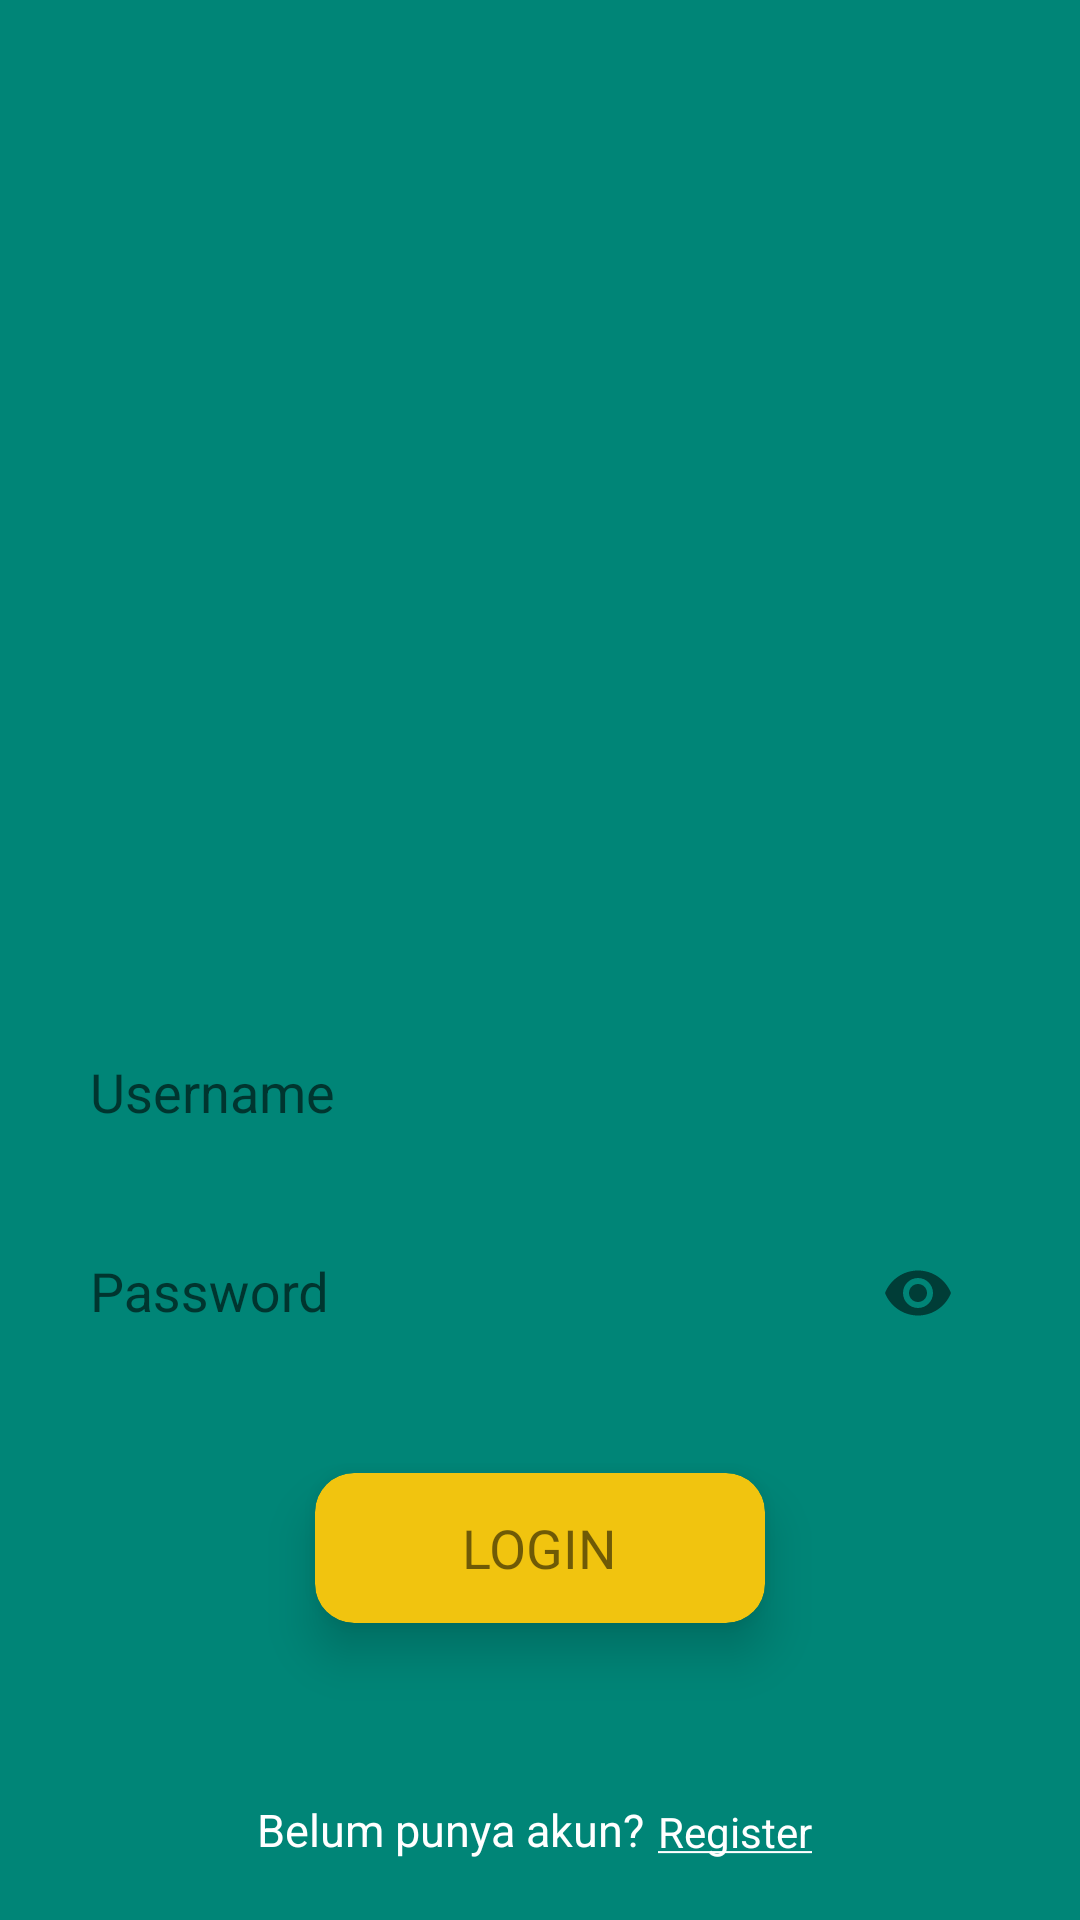

This screen was rendered from an Android layout file. Write that file and the resources it references.
<!-- AndroidManifest.xml: application theme AppTheme -->
<!-- res/layout/activity_main.xml -->
<?xml version="1.0" encoding="utf-8"?>
<androidx.constraintlayout.widget.ConstraintLayout xmlns:android="http://schemas.android.com/apk/res/android"
    xmlns:app="http://schemas.android.com/apk/res-auto"
    xmlns:tools="http://schemas.android.com/tools"
    android:layout_width="match_parent"
    android:layout_height="match_parent"
    android:background="@color/colorPrimary"
    android:orientation="vertical"
    tools:context=".MainActivity">

    

    <ImageView
        android:id="@+id/logo"
        android:layout_width="411dp"
        android:layout_height="184dp"
        android:layout_centerHorizontal="true"
        android:layout_marginTop="100dp"
        android:src="@drawable/logo_kementan"
        app:layout_constraintEnd_toEndOf="parent"
        app:layout_constraintStart_toStartOf="parent"
        app:layout_constraintTop_toTopOf="parent"
        android:contentDescription="@string/LogoDescription"/>

    

    <EditText
        android:id="@+id/inuser"
        android:layout_width="300dp"
        android:layout_height="40dp"
        android:layout_marginStart="20dp"
        android:layout_marginTop="60dp"
        android:layout_marginEnd="20dp"
        android:background="@drawable/edittext_bg"
        android:hint="@string/username"
        app:layout_constraintEnd_toEndOf="parent"
        app:layout_constraintStart_toStartOf="parent"
        app:layout_constraintTop_toBottomOf="@+id/logo" />

    

    <com.google.android.material.textfield.TextInputLayout
        android:id="@+id/inpass1"
        android:layout_width="wrap_content"
        android:layout_height="wrap_content"
        android:layout_marginTop="16dp"
        app:layout_constraintEnd_toEndOf="parent"
        app:layout_constraintStart_toStartOf="parent"
        app:layout_constraintTop_toBottomOf="@+id/inuser"
        app:passwordToggleEnabled="true">

        <EditText
            android:id="@+id/inpass"
            android:layout_width="300dp"
            android:layout_height="40dp"
            android:layout_below="@+id/pass"
            android:layout_marginStart="20dp"
            android:layout_marginTop="30dp"
            android:layout_marginEnd="20dp"
            android:background="@drawable/edittext_bg"
            android:hint="@string/Password"
            android:inputType="textPassword"
            app:layout_constraintEnd_toEndOf="parent"
            app:layout_constraintStart_toStartOf="parent"
            app:layout_constraintTop_toBottomOf="@+id/inuser" />

    </com.google.android.material.textfield.TextInputLayout>

    

    <TextView
        android:id="@+id/textview2"
        android:layout_width="wrap_content"
        android:layout_height="wrap_content"
        android:layout_below="@+id/inuser"
        android:layout_marginStart="20dp"
        android:layout_marginEnd="80dp"
        android:layout_marginBottom="20dp"
        android:text="Belum punya akun?"
        android:textColor="#FFFFFF"
        android:textSize="15dp"
        app:layout_constraintBottom_toBottomOf="parent"
        app:layout_constraintEnd_toEndOf="parent"
        app:layout_constraintHorizontal_bias="0.5"
        app:layout_constraintStart_toStartOf="parent" />

    <TextView
        android:id="@+id/textView3"
        android:layout_width="wrap_content"
        android:layout_height="wrap_content"
        android:layout_marginStart="130dp"
        android:layout_marginBottom="20dp"
        android:text="@string/Register"
        android:textColor="#FFFFFF"
        app:layout_constraintBottom_toBottomOf="parent"
        app:layout_constraintEnd_toEndOf="parent"
        app:layout_constraintHorizontal_bias="0.5"
        app:layout_constraintStart_toEndOf="@+id/textview2"
        app:layout_constraintStart_toStartOf="parent" />

    <androidx.cardview.widget.CardView
        android:layout_width="150dp"
        android:layout_height="50dp"
        android:layout_marginStart="8dp"
        android:layout_marginTop="40dp"
        android:layout_marginEnd="8dp"
        app:cardBackgroundColor="@color/yellow"
        app:cardCornerRadius="13dp"
        app:cardElevation="10dp"
        app:layout_constraintEnd_toEndOf="parent"
        app:layout_constraintStart_toStartOf="parent"
        app:layout_constraintTop_toBottomOf="@+id/inpass1">

        <RelativeLayout
            android:id="@+id/btnlgn"
            android:layout_width="match_parent"
            android:layout_height="match_parent">

            <TextView
                android:id="@+id/textView4"
                android:layout_width="wrap_content"
                android:layout_height="wrap_content"
                android:layout_centerInParent="true"
                android:text="LOGIN"
                android:textSize="18dp" />
        </RelativeLayout>
    </androidx.cardview.widget.CardView>

    

</androidx.constraintlayout.widget.ConstraintLayout>
<!-- resources referenced by this layout -->
<resources>
  <color name="colorPrimary">#008577</color>
  <color name="yellow">#F1C40F</color>
  <string name="LogoDescription">Ini adalah Logo BBPP</string>
  <string name="Password">Password</string>
  <string name="Register"><u>Register</u></string>
  <string name="username">Username</string>
  <style name="AppTheme" parent="Theme.AppCompat.Light.NoActionBar">
          
          <item name="colorPrimary">@color/colorPrimary</item>
          <item name="colorPrimaryDark">@color/colorPrimaryDark</item>
          <item name="colorAccent">@color/colorAccent</item>
      </style>
  <color name="colorPrimaryDark">#00574B</color>
  <color name="colorAccent">#D81B60</color>
</resources>
